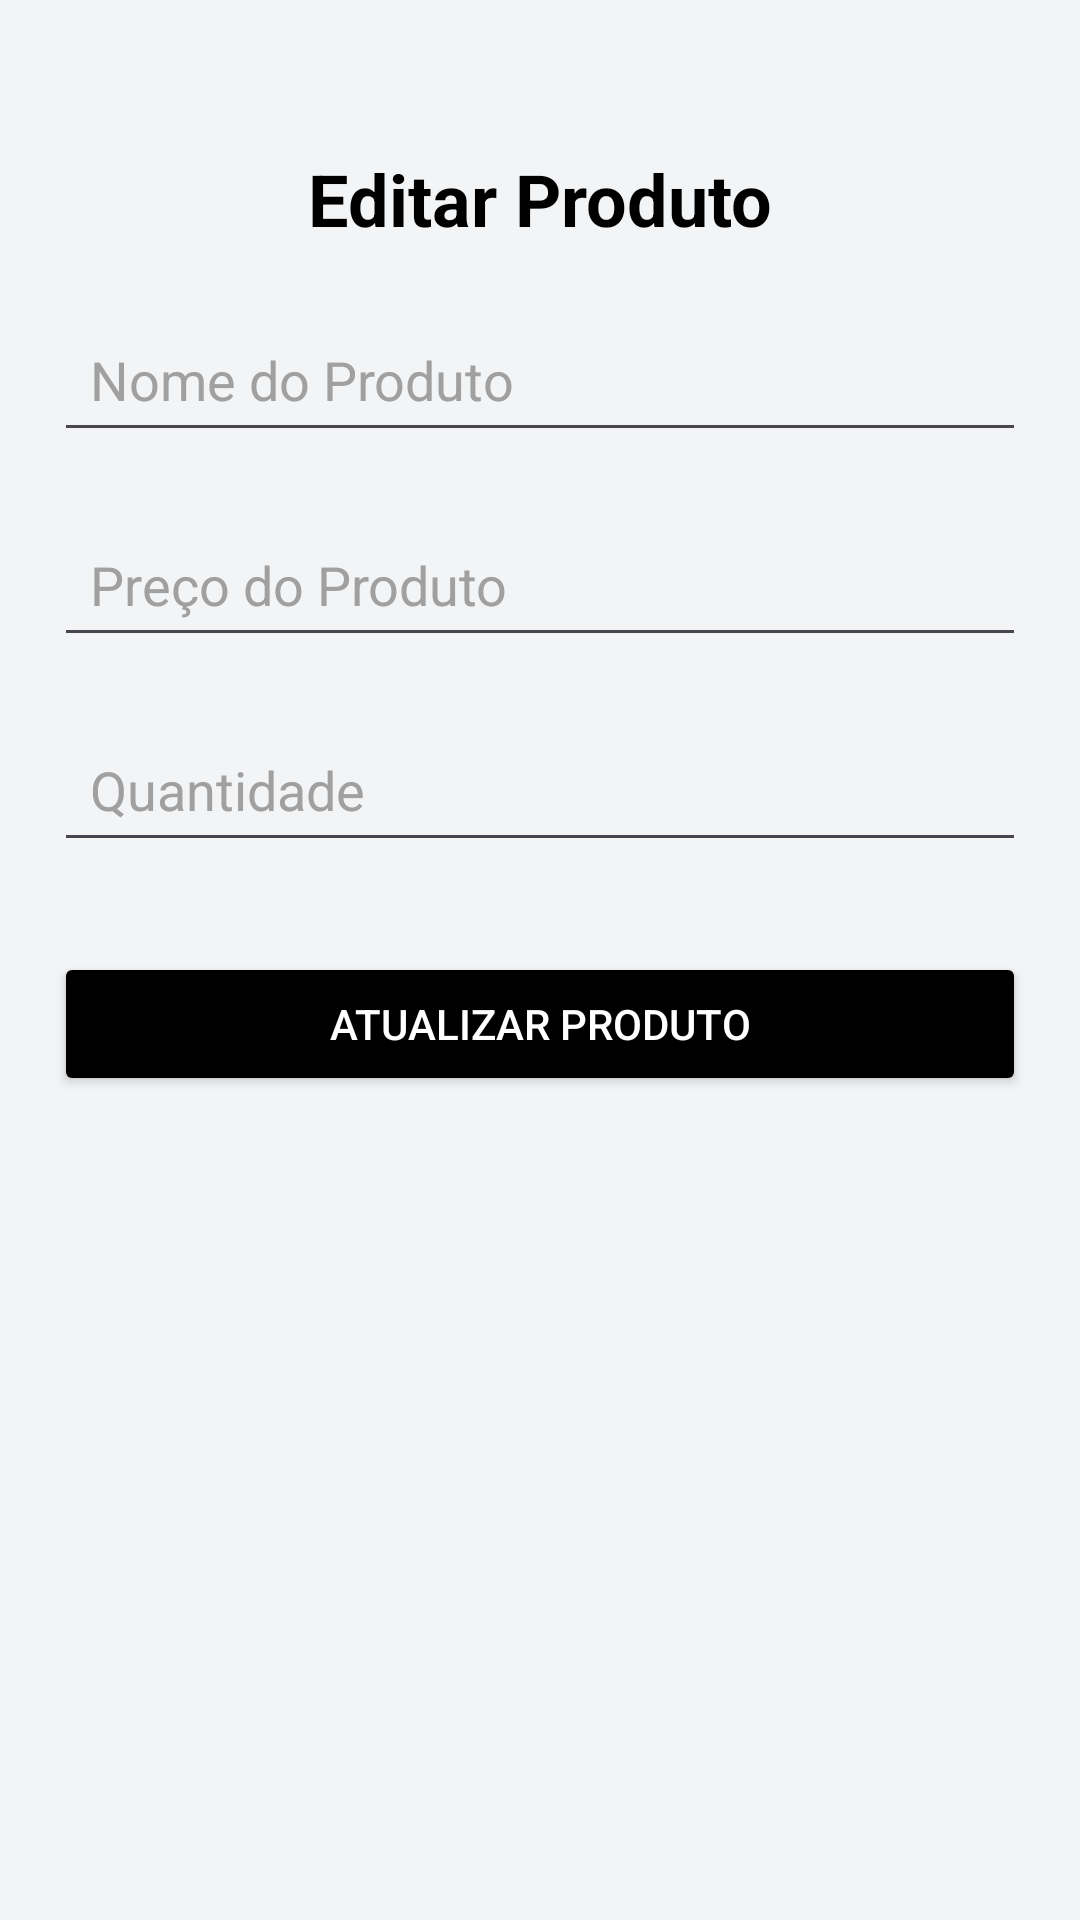

The Android layout XML behind this screen, and the referenced resources:
<!-- AndroidManifest.xml: application theme Theme.ProjectoVD -->
<!-- res/layout/activity_editar_produto.xml -->
<?xml version="1.0" encoding="utf-8"?>
<androidx.constraintlayout.widget.ConstraintLayout xmlns:android="http://schemas.android.com/apk/res/android"
    xmlns:app="http://schemas.android.com/apk/res-auto"
    xmlns:tools="http://schemas.android.com/tools"
    android:layout_width="match_parent"
    android:layout_height="match_parent"
    android:background="#F3F4F6"
    tools:context=".activity_editar_produto">

    <TextView
        android:id="@+id/editProductTitle"
        android:layout_width="wrap_content"
        android:layout_height="wrap_content"
        android:text="Editar Produto"
        android:textColor="@color/black"
        android:textSize="24sp"
        android:textStyle="bold"
        android:layout_marginTop="50dp"
        app:layout_constraintTop_toTopOf="parent"
        app:layout_constraintStart_toStartOf="parent"
        app:layout_constraintEnd_toEndOf="parent" />

    <EditText
        android:id="@+id/editProductName"
        android:layout_width="0dp"
        android:layout_height="wrap_content"
        android:hint="Nome do Produto"
        android:padding="12dp"
        android:textColorHint="#A0A0A0"
        android:textColor="#000000"
        android:layout_marginTop="20dp"
        app:layout_constraintTop_toBottomOf="@id/editProductTitle"
        app:layout_constraintStart_toStartOf="parent"
        app:layout_constraintEnd_toEndOf="parent"
        app:layout_constraintWidth_percent="0.9" />

    <EditText
        android:id="@+id/editProductPrice"
        android:layout_width="0dp"
        android:layout_height="wrap_content"
        android:hint="Preço do Produto"
        android:padding="12dp"
        android:textColorHint="#A0A0A0"
        android:textColor="#000000"
        android:layout_marginTop="20dp"
        app:layout_constraintTop_toBottomOf="@id/editProductName"
        app:layout_constraintStart_toStartOf="parent"
        app:layout_constraintEnd_toEndOf="parent"
        app:layout_constraintWidth_percent="0.9" />

    <EditText
        android:id="@+id/editProductQuantity"
        android:layout_width="0dp"
        android:layout_height="wrap_content"
        android:hint="Quantidade"
        android:inputType="number"
        android:padding="12dp"
        android:textColorHint="#A0A0A0"
        android:textColor="#000000"
        android:layout_marginTop="20dp"
        app:layout_constraintTop_toBottomOf="@id/editProductPrice"
        app:layout_constraintStart_toStartOf="parent"
        app:layout_constraintEnd_toEndOf="parent"
        app:layout_constraintWidth_percent="0.9" />

    <Button
        android:id="@+id/updateProductButton"
        android:layout_width="0dp"
        android:layout_height="wrap_content"
        android:text="Atualizar Produto"
        android:textColor="@android:color/white"
        android:backgroundTint="@drawable/button_color_selector"
        android:layout_marginTop="30dp"
        app:layout_constraintTop_toBottomOf="@id/editProductQuantity"
        app:layout_constraintStart_toStartOf="parent"
        app:layout_constraintEnd_toEndOf="parent"
        app:layout_constraintWidth_percent="0.9" />
</androidx.constraintlayout.widget.ConstraintLayout>
<!-- resources referenced by this layout -->
<resources>
  <!-- drawable button_color_selector (drawable) -->
  <?xml version="1.0" encoding="utf-8"?>
  <selector xmlns:android="http://schemas.android.com/apk/res/android">
      
      <item android:state_pressed="true" android:color="#A5A5A5"/> 
  
      
      <item android:state_enabled="true" android:color="#000000"/> 
  </selector>
  <style name="Theme.ProjectoVD" parent="Base.Theme.ProjectoVD" />
  <style name="Base.Theme.ProjectoVD" parent="Theme.Material3.DayNight.NoActionBar">
          
          
      </style>
  <!-- not gathered from this repository: default colours our renderer supplied (Android Studio template values) -->
  <color name="black">#FF000000</color>
</resources>
